Run: headless pygame with SDL's dummy video driver; simulated clock (each Clock.tick advances the game by its frame time, no real sleeping); random seed 0; keys injected as events and as key.get_pressed() state; mouse plan: one left click at the window centre at the start of phase 2, then a move to the lower-right quarter at the start of phase 3.
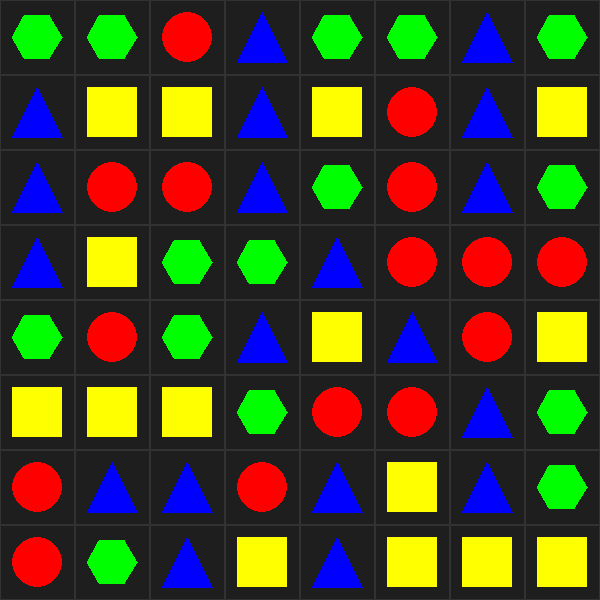
Frame 1 of 4 · flips 1–60 · no input
Frame 2 of 4 · flips 61–180 · clicked the window centre · tapped SPACE, RETURN · held RIGHT (→), D · screen unchanged from frame 1, image omitted
Frame 3 of 4 · flips 181–300 · moved the mouse to the lower-right quarter · held DOWN (↓), S · screen unchanged from frame 2, image omitted
Frame 4 of 4 · flips 301–420 · held LEFT (←), A, UP (↑), W · screen unchanged from frame 3, image omitted

The pygame program that drew these frames:

import pygame
import random
import math

# Initialization settings
WIDTH, HEIGHT = 600, 600
GRID_SIZE = 8
CELL_SIZE = WIDTH // GRID_SIZE
screen = pygame.display.set_mode((WIDTH, HEIGHT))

# Define colors (R, G, B)
COLORS = [(255, 0, 0), (255, 255, 0), (0, 0, 255), (0, 255, 0)]

# Initialize the map: Randomly generate numbers from 0 to 3
grid = [[random.randint(0, 3) for _ in range(GRID_SIZE)] for _ in range(GRID_SIZE)]

def draw_grid():
    # Traverse an 8x8 grid
    for row in range(GRID_SIZE):
        for col in range(GRID_SIZE):
            if grid[row][col] == -1:
                continue
            # 1. Calculate the coordinates of the top-left corner of the current cell, used to draw the background line
            rect_x = col * CELL_SIZE
            rect_y = row * CELL_SIZE
            
            # Draw dark gray grid lines (set the color to (50, 50, 50))
            # Parameter 1 represents the line width, so only the outline is drawn and no fill is applied
            pygame.draw.rect(screen, (50, 50, 50), (rect_x, rect_y, CELL_SIZE, CELL_SIZE), 1)
            
            # 2. Calculate the center point of the square shape.
            x = rect_x + CELL_SIZE // 2
            y = rect_y + CELL_SIZE // 2
            
            # Get the color and shape type of the current cell
            color = COLORS[grid[row][col]]
            shape_type = grid[row][col]
            
            # 3. Draw the shape according to your required functional specifications [cite: 36, 40]
            if shape_type == 0: # Red - Circle
                pygame.draw.circle(screen, color, (x, y), CELL_SIZE // 3)
                
            elif shape_type == 1: # Yellow - Square
                size = CELL_SIZE // 1.5
                pygame.draw.rect(screen, color, (x - size//2, y - size//2, size, size))
                
            elif shape_type == 2: # Blue - Triangle
                # Calculate the three vertices of a triangle
                points = [
                    (x, y - CELL_SIZE//3),                # Top
                    (x - CELL_SIZE//3, y + CELL_SIZE//3), # Bottom Left
                    (x + CELL_SIZE//3, y + CELL_SIZE//3)  # Bottom right
                ]
                pygame.draw.polygon(screen, color, points)
                
            elif shape_type == 3: # Green - Regular Hexagon
                points = []
                for i in range(6):
                    # One vertex every 60 degrees
                    angle = i * math.pi / 3
                    px = x + (CELL_SIZE // 3) * math.cos(angle)
                    py = y + (CELL_SIZE // 3) * math.sin(angle)
                    points.append((px, py))
                pygame.draw.polygon(screen, color, points)

def check_matches():
    matches = set()
    # Lateral inspection
    for r in range(GRID_SIZE):
        for c in range(GRID_SIZE - 2):
            if grid[r][c] != -1 and grid[r][c] == grid[r][c+1] == grid[r][c+2]:
                matches.update([(r, c), (r, c+1), (r, c+2)])
    # Vertical inspection
    for r in range(GRID_SIZE - 2):
        for c in range(GRID_SIZE):
            if grid[r][c] != -1 and grid[r][c] == grid[r+1][c] == grid[r+2][c]:
                matches.update([(r, c), (r+1, c), (r+2, c)])
    return list(matches)

def apply_gravity():
    # Traverse each column
    for c in range(GRID_SIZE):
        # Extract all non--1 squares in the current column
        column_elements = [grid[r][c] for r in range(GRID_SIZE) if grid[r][c] != -1]
        
        # Calculate how many new blocks are needed
        new_elements = [random.randint(0, 3) for _ in range(GRID_SIZE - len(column_elements))]
        
        # Merge: The top is the newly generated area, and the bottom is the dropped area
        new_column = new_elements + column_elements
        
        # Write the new column back to grid
        for r in range(GRID_SIZE):
            grid[r][c] = new_column[r]


# Define variables before the while loop
selected_cell = None  # Record the first click (row, col)

running = True
while running:
    screen.fill((30, 30, 30))
    draw_grid()
    pygame.display.flip()
    
    for event in pygame.event.get():
        if event.type == pygame.QUIT:
            running = False
            
        # --- Mouse Click Logic ---
        if event.type == pygame.MOUSEBUTTONDOWN:
            x, y = pygame.mouse.get_pos()
            col = x // CELL_SIZE
            row = y // CELL_SIZE
            
            # If this is your first time clicking
            if selected_cell is None:
                selected_cell = (row, col)
            else:
                # If it's the second click, try swapping
                r1, c1 = selected_cell
                r2, c2 = row, col
                
                # Determine if they are adjacent (the sum of their distances is 1 if they are adjacent)
                if abs(r1 - r2) + abs(c1 - c2) == 1:
                    # 1. Perform the swap
                    grid[r1][c1], grid[r2][c2] = grid[r2][c2], grid[r1][c1]
                    
                    # 2. Check if it has been eliminated.
                    matched_cells = check_matches()
                    if matched_cells:
                        for (mr, mc) in matched_cells:
                            grid[mr][mc] = -1 # Mark as disappearing
                        # Immediately after all eliminated tiles are reduced by 1, perform a drop replenishment
                        apply_gravity()
                    else:
                        # If it's not eliminated, swap it back
                        grid[r1][c1], grid[r2][c2] = grid[r2][c2], grid[r1][c1]
                
                # Reset selection regardless of success or failure
                selected_cell = None

pygame.quit()
